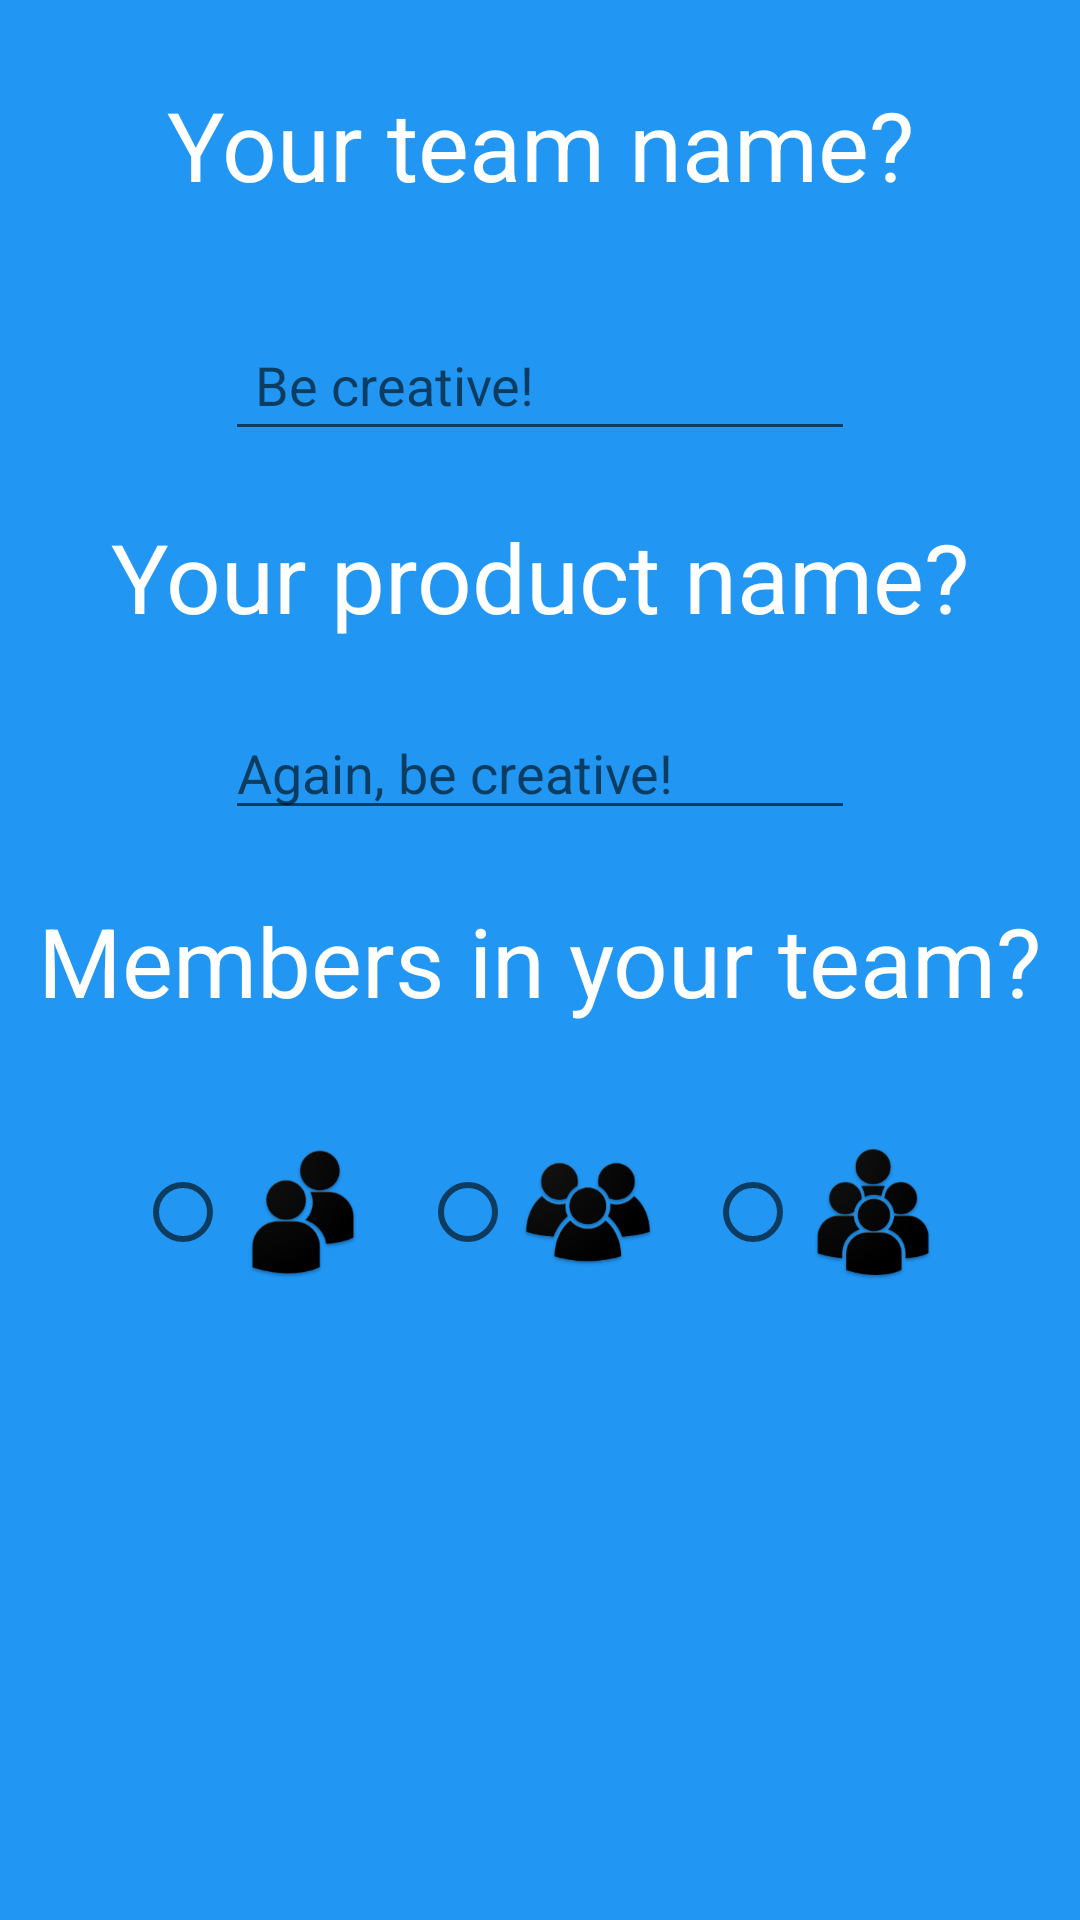

Reconstruct the res/layout file that produces this screen, plus the resources it refers to.
<!-- AndroidManifest.xml: application theme AppTheme -->
<!-- res/layout/activity_pupa_reg1.xml -->
<?xml version="1.0" encoding="utf-8"?>
<android.support.constraint.ConstraintLayout xmlns:android="http://schemas.android.com/apk/res/android"
    xmlns:app="http://schemas.android.com/apk/res-auto"
    xmlns:tools="http://schemas.android.com/tools"
    android:layout_width="match_parent"
    android:layout_height="match_parent"
    android:background="@color/colorPrimary"
    tools:context=".PupaReg1Activity">

    <TextView
        android:id="@+id/textView6"
        android:layout_width="wrap_content"
        android:layout_height="wrap_content"
        android:layout_marginStart="8dp"
        android:layout_marginTop="8dp"
        android:layout_marginEnd="8dp"
        android:layout_marginBottom="8dp"
        android:text="Your team name?"
        android:textColor="@color/white"
        android:textSize="32sp"
        app:layout_constraintBottom_toTopOf="@+id/guideline24"
        app:layout_constraintEnd_toEndOf="parent"
        app:layout_constraintStart_toStartOf="parent"
        app:layout_constraintTop_toTopOf="parent" />

    <android.support.constraint.Guideline
        android:id="@+id/guideline24"
        android:layout_width="wrap_content"
        android:layout_height="wrap_content"
        android:orientation="horizontal"
        app:layout_constraintGuide_percent="0.15" />

    <EditText
        android:id="@+id/et_teamName"
        android:layout_width="wrap_content"
        android:layout_height="wrap_content"
        android:layout_marginStart="8dp"
        android:layout_marginTop="8dp"
        android:layout_marginEnd="8dp"
        android:layout_marginBottom="8dp"
        android:ems="10"
        android:hint="Be creative!"
        android:inputType="textPersonName"
        android:padding="10dp"
        app:layout_constraintBottom_toTopOf="@+id/guideline25"
        app:layout_constraintEnd_toEndOf="parent"
        app:layout_constraintStart_toStartOf="parent"
        app:layout_constraintTop_toTopOf="@+id/guideline24" />

    <android.support.constraint.Guideline
        android:id="@+id/guideline25"
        android:layout_width="wrap_content"
        android:layout_height="wrap_content"
        android:orientation="horizontal"
        app:layout_constraintGuide_percent="0.25" />

    <android.support.constraint.Guideline
        android:id="@+id/guideline26"
        android:layout_width="wrap_content"
        android:layout_height="wrap_content"
        android:orientation="horizontal"
        app:layout_constraintGuide_percent="0.05" />

    <TextView
        android:id="@+id/textView7"
        android:layout_width="wrap_content"
        android:layout_height="wrap_content"
        android:layout_marginStart="8dp"
        android:layout_marginTop="8dp"
        android:layout_marginEnd="8dp"
        android:layout_marginBottom="8dp"
        android:text="Your product name?"
        android:textColor="@color/white"
        android:textSize="32sp"
        app:layout_constraintBottom_toTopOf="@+id/guideline27"
        app:layout_constraintEnd_toEndOf="parent"
        app:layout_constraintStart_toStartOf="parent"
        app:layout_constraintTop_toTopOf="@+id/guideline25" />

    <android.support.constraint.Guideline
        android:id="@+id/guideline27"
        android:layout_width="wrap_content"
        android:layout_height="wrap_content"
        android:orientation="horizontal"
        app:layout_constraintGuide_percent="0.35" />

    <android.support.constraint.Guideline
        android:id="@+id/guideline28"
        android:layout_width="wrap_content"
        android:layout_height="wrap_content"
        android:orientation="horizontal"
        app:layout_constraintGuide_percent="0.45" />

    <EditText
        android:id="@+id/et_productName"
        android:layout_width="wrap_content"
        android:layout_height="wrap_content"
        android:layout_marginStart="8dp"
        android:layout_marginTop="8dp"
        android:layout_marginEnd="8dp"
        android:layout_marginBottom="8dp"
        android:ems="10"
        android:hint="Again, be creative!"
        android:inputType="textPersonName"
        app:layout_constraintBottom_toTopOf="@+id/guideline28"
        app:layout_constraintEnd_toEndOf="parent"
        app:layout_constraintStart_toStartOf="parent"
        app:layout_constraintTop_toTopOf="@+id/guideline27" />

    <android.support.constraint.Guideline
        android:id="@+id/guideline29"
        android:layout_width="wrap_content"
        android:layout_height="wrap_content"
        android:orientation="horizontal"
        app:layout_constraintGuide_percent="0.7" />

    <ImageButton
        android:id="@+id/img_btn_next_1"
        android:layout_width="wrap_content"
        android:layout_height="wrap_content"
        android:layout_marginStart="8dp"
        android:layout_marginTop="8dp"
        android:layout_marginEnd="8dp"
        android:layout_marginBottom="8dp"
        android:background="@color/transparent"
        app:layout_constraintBottom_toTopOf="@+id/guideline30"
        app:layout_constraintEnd_toEndOf="parent"
        app:layout_constraintStart_toStartOf="parent"
        app:layout_constraintTop_toTopOf="@+id/guideline29"
        app:srcCompat="@drawable/ic_next" />

    <android.support.constraint.Guideline
        android:id="@+id/guideline30"
        android:layout_width="wrap_content"
        android:layout_height="wrap_content"
        android:orientation="horizontal"
        app:layout_constraintGuide_percent="0.8" />

    <TextView
        android:id="@+id/textView8"
        android:layout_width="wrap_content"
        android:layout_height="wrap_content"
        android:layout_marginStart="8dp"
        android:layout_marginTop="8dp"
        android:layout_marginEnd="8dp"
        android:layout_marginBottom="8dp"
        android:textSize="32sp"

        android:text="Members in your team?"
        android:textColor="@color/white"
        app:layout_constraintBottom_toTopOf="@+id/guideline31"
        app:layout_constraintEnd_toEndOf="parent"
        app:layout_constraintStart_toStartOf="parent"
        app:layout_constraintTop_toTopOf="@+id/guideline28" />

    <android.support.constraint.Guideline
        android:id="@+id/guideline31"
        android:layout_width="wrap_content"
        android:layout_height="wrap_content"
        android:orientation="horizontal"
        app:layout_constraintGuide_percent="0.55"
        app:layout_constraintTop_toTopOf="@+id/guideline25" />

    <RadioGroup
        android:id="@+id/rdbtn_grp"
        android:layout_width="wrap_content"
        android:layout_height="wrap_content"
        android:layout_marginStart="8dp"
        android:layout_marginTop="8dp"
        android:layout_marginEnd="8dp"
        android:orientation="horizontal"
        android:gravity="center"
        app:layout_constraintBottom_toTopOf="@+id/guideline29"
        app:layout_constraintEnd_toEndOf="parent"
        app:layout_constraintStart_toStartOf="parent"
        app:layout_constraintTop_toTopOf="@+id/guideline31" >

        <RadioButton
            android:id="@+id/rdbtn_2"
            android:layout_width="wrap_content"
            android:layout_height="wrap_content"
            android:layout_marginRight="15dp"
            android:onClick="memberSelect"
            android:drawableRight="@drawable/ic_two_members"/>
        <RadioButton
            android:id="@+id/rdbtn_3"
            android:layout_width="wrap_content"
            android:layout_height="wrap_content"
            android:layout_marginRight="15dp"
            android:onClick="memberSelect"
            android:drawableRight="@drawable/ic_three_members" />
        <RadioButton
            android:id="@+id/rdbtn_4"
            android:layout_width="wrap_content"
            android:layout_height="wrap_content"
            android:onClick="memberSelect"
            android:drawableRight="@drawable/ic_four_members" />


    </RadioGroup>

</android.support.constraint.ConstraintLayout>
<!-- resources referenced by this layout -->
<resources>
  <color name="colorPrimary">#2196F3</color>
  <color name="transparent">#00ffffff</color>
  <color name="white">#FFFFFF</color>
  <!-- drawable ic_four_members: png bitmap (drawable-hdpi, 4297 bytes) -->
  <!-- drawable ic_next: png bitmap (drawable-hdpi, 4189 bytes) -->
  <!-- drawable ic_three_members: png bitmap (drawable-hdpi, 4139 bytes) -->
  <!-- drawable ic_two_members: png bitmap (drawable-hdpi, 3439 bytes) -->
  <style name="AppTheme" parent="Theme.AppCompat.Light.NoActionBar">
          
          <item name="colorPrimary">@color/colorPrimary</item>
          <item name="colorPrimaryDark">@color/colorPrimaryDark</item>
          <item name="colorAccent">@color/colorAccent</item>
      </style>
  <color name="colorPrimaryDark">#1976D2</color>
  <color name="colorAccent">#64B5F6</color>
</resources>
